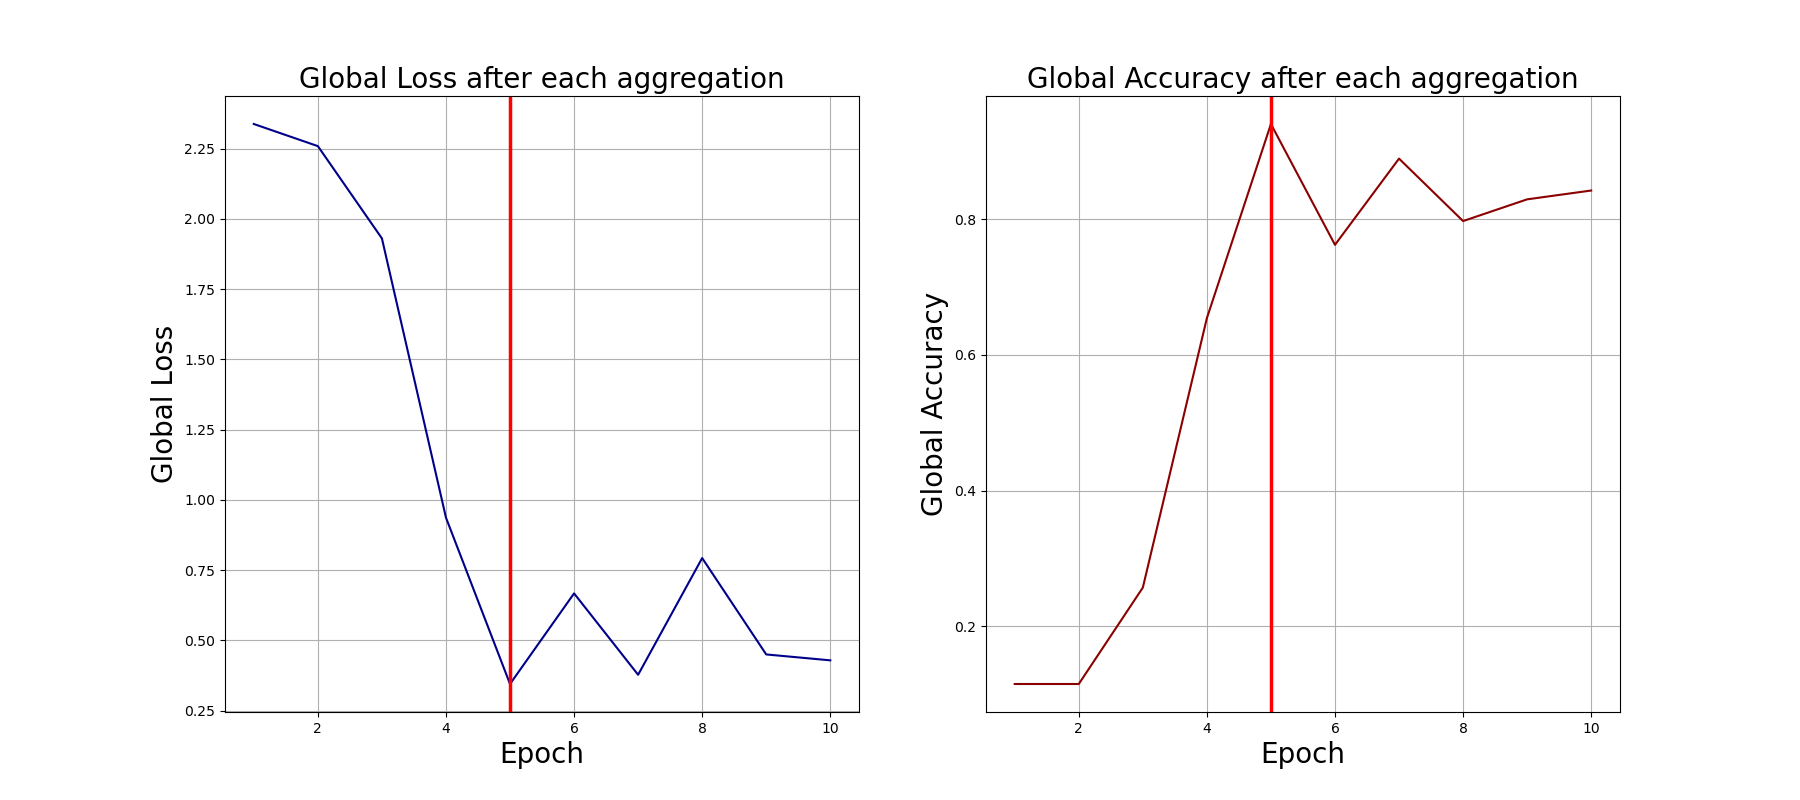

The data file committed next to this chart (first rows):
0, 2.3377511501312256, 0.115
1, 2.259, 0.115
2, 1.931, 0.257
3, 0.9369, 0.654
4, 0.345, 0.94
5, 0.6674, 0.762
6, 0.3779, 0.889
7, 0.7932, 0.797
8, 0.4502, 0.829
9, 0.4292, 0.842
